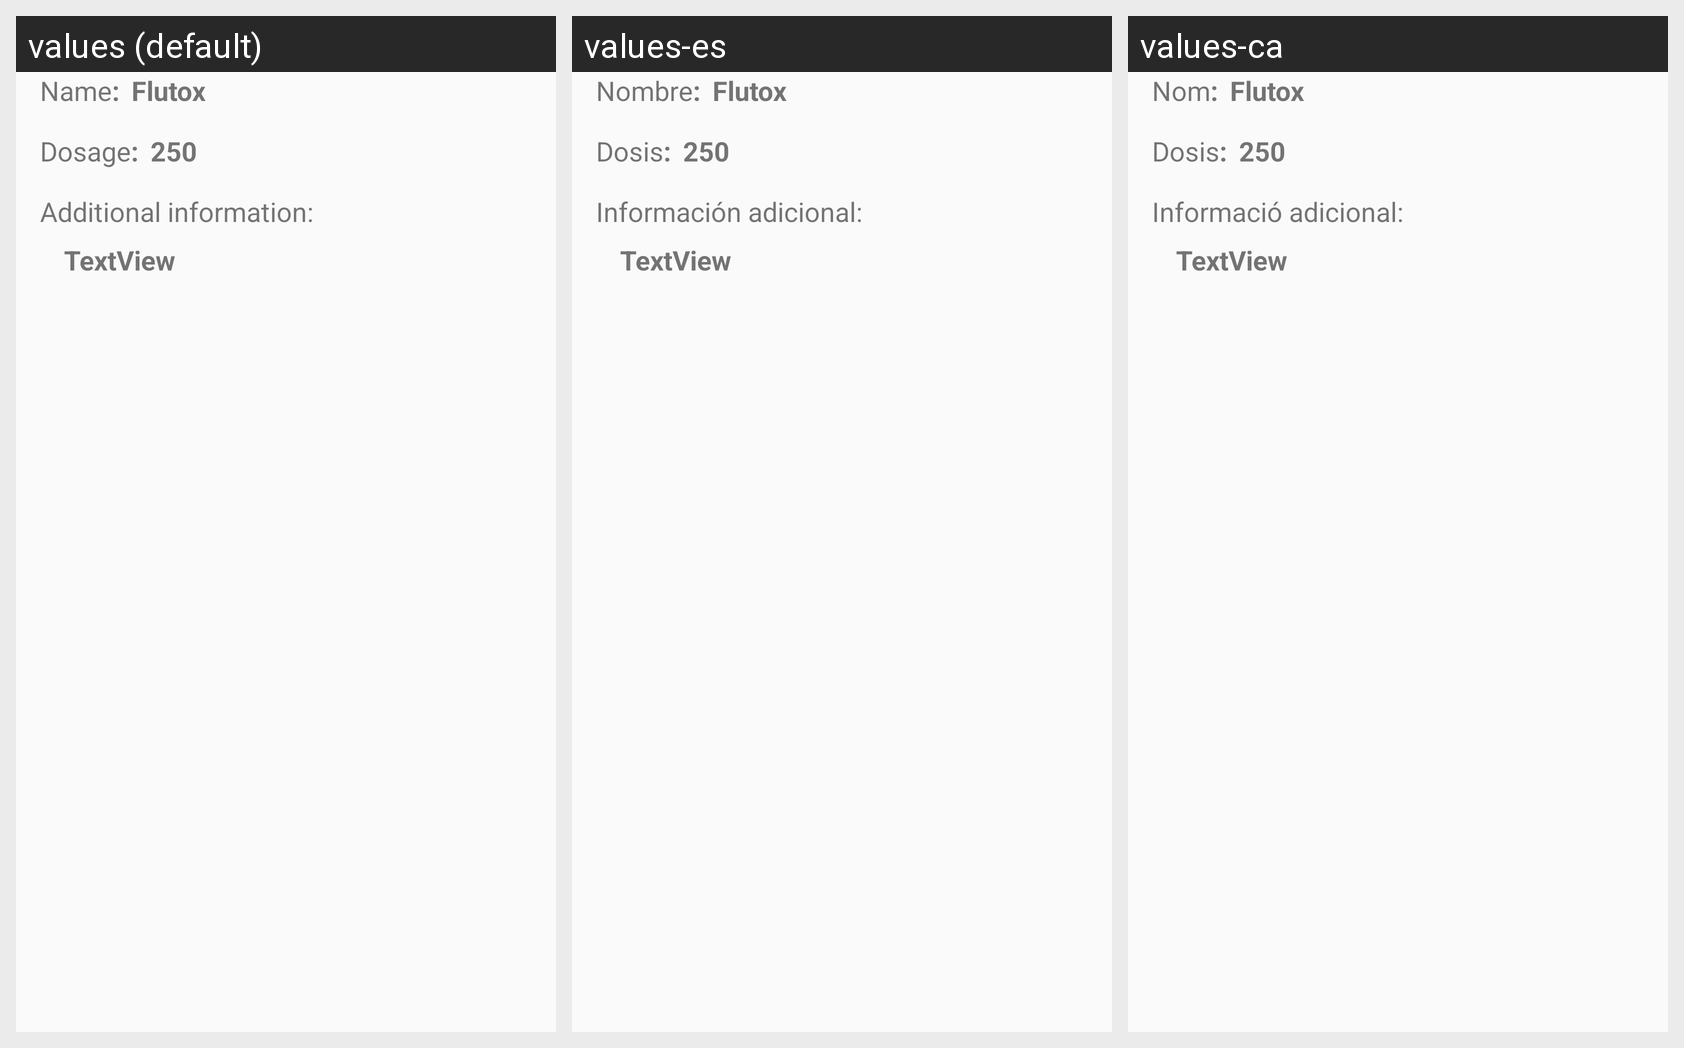

Here is an Android app screen in its default locale and in the app's own translations. Write out the translated-string differences for the strings that appear on this screen.
Android screen res/layout/fragment_view_medicine_event.xml rendered under 3 locales, left to right: values (default), values-es, values-ca. Device: Nexus 5 (rendered at 1080×1920; each locale shown at half size, 540×960, under a caption strip naming it); theme Theme.AppCompat.Light.NoActionBar.
Strings drawn on this screen, with the default value and each locale's value (text and hints the layout hard-codes, and strings that could not be matched under every locale, appear in the picture but are not listed):

name
  values: Name
  values-es: Nombre
  values-ca: Nom

dosPuntos
  values: :
  values-es: :  [not translated; the default value is used]
  values-ca: :  [not translated; the default value is used]

event_medicine_dosage
  values: Dosage
  values-es: Dosis
  values-ca: Dosis

event_extra_info
  values: Additional information
  values-es: Información adicional
  values-ca: Informació adicional
